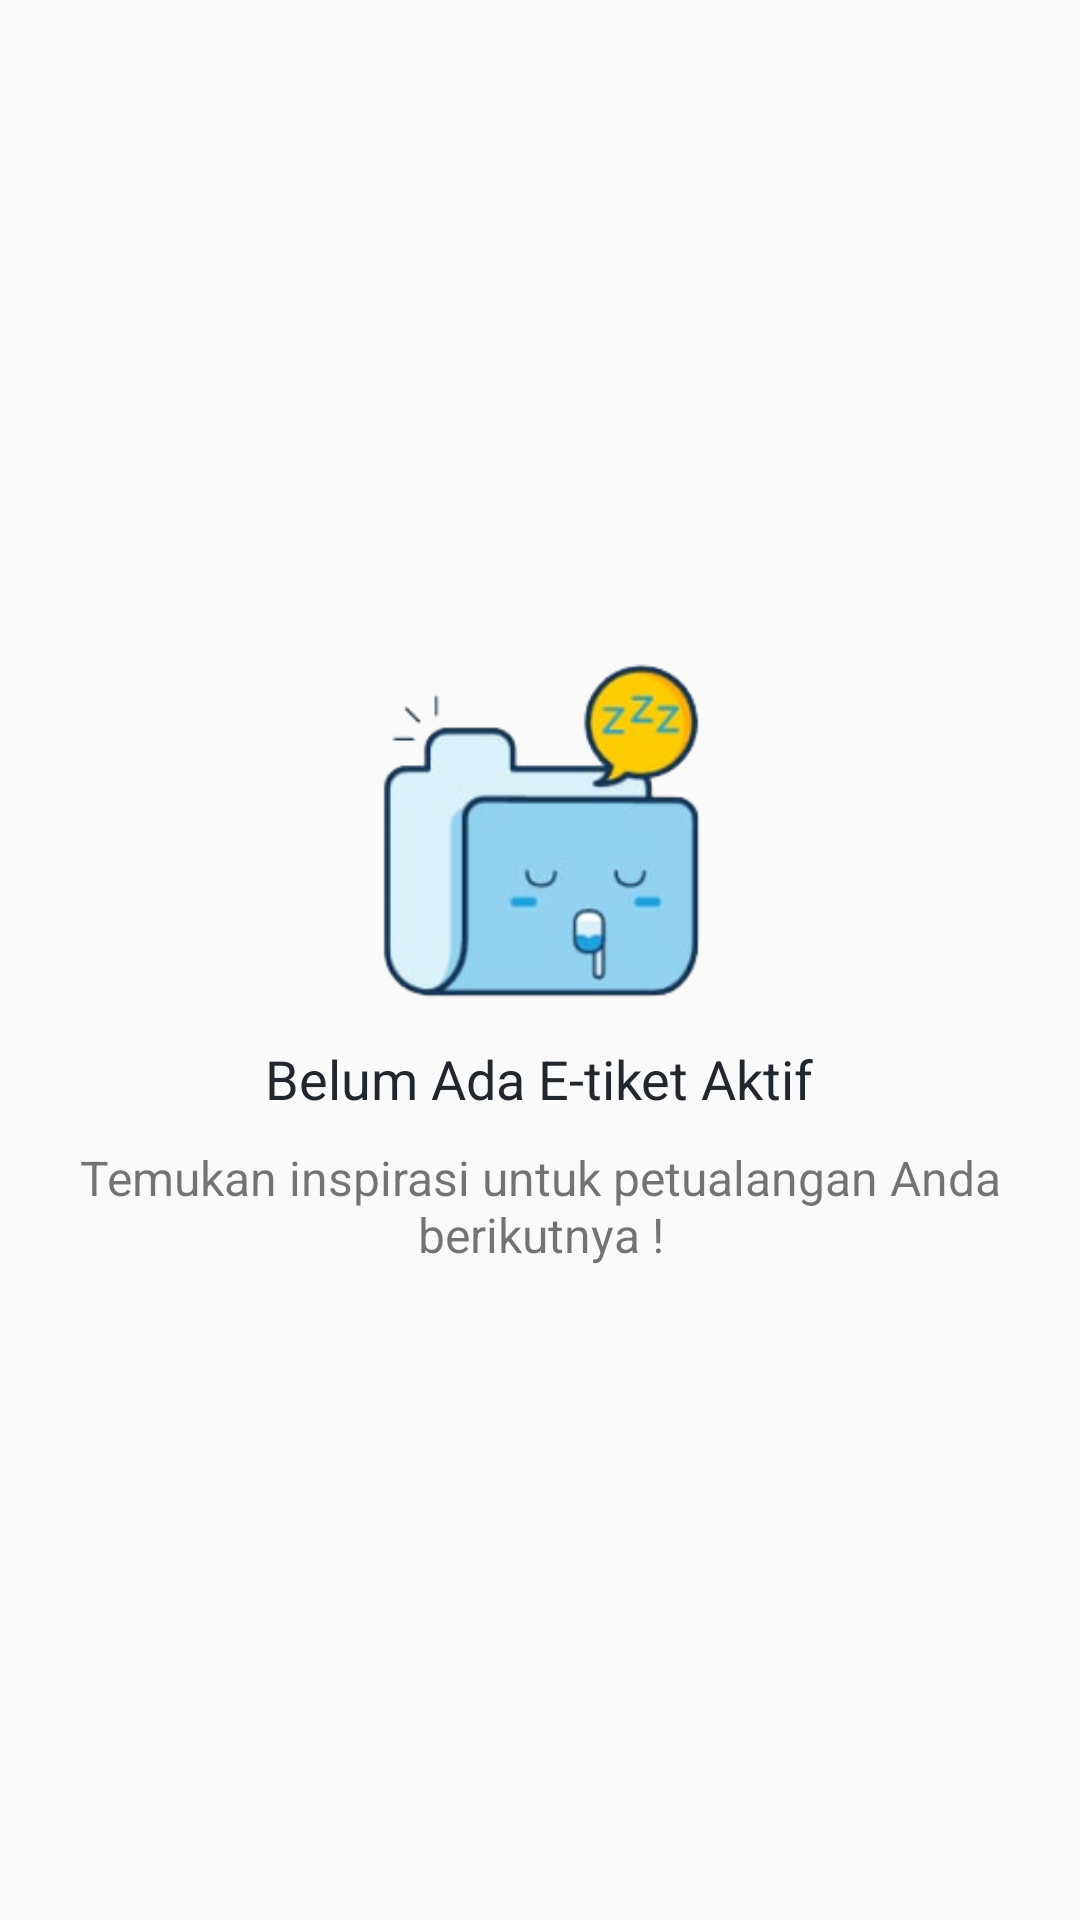

Produce the Android XML layout that renders to this screen, including the resource entries it uses.
<!-- AndroidManifest.xml: application theme AppTheme -->
<!-- res/layout/fragment_ticket_active.xml -->
<?xml version="1.0" encoding="utf-8"?>
<RelativeLayout xmlns:android="http://schemas.android.com/apk/res/android"
             xmlns:tools="http://schemas.android.com/tools"
             android:layout_width="match_parent"
             android:layout_height="match_parent"
             tools:context=".Customer.Fragment.TicketActiveFragment">

    <ScrollView
            android:layout_width="match_parent"
            android:layout_height="wrap_content">

    <RelativeLayout
            android:orientation="vertical"
            android:layout_width="match_parent"
            android:layout_height="wrap_content">

        <androidx.recyclerview.widget.RecyclerView
                android:id="@+id/recyclerview"
                android:layout_width="match_parent"
                android:layout_height="wrap_content"/>

    </RelativeLayout>

    </ScrollView>

    <LinearLayout
            android:id="@+id/ll_no_ticket"
            android:layout_width="wrap_content"
            android:layout_height="wrap_content"
            android:layout_centerInParent="true"
            android:orientation="vertical">

        <ImageView
                android:layout_width="120dp"
                android:layout_height="120dp"
                android:layout_gravity="center"
                android:src="@drawable/ic_no_ticket" />

        <TextView
                android:layout_marginTop="10dp"
                android:layout_width="wrap_content"
                android:layout_height="wrap_content"
                android:layout_gravity="center"
                android:text="Belum Ada E-tiket Aktif"
                android:textColor="@color/blackPrimary"
                android:textSize="18sp" />

        <TextView
                android:layout_marginTop="10dp"
                android:layout_width="wrap_content"
                android:layout_height="wrap_content"
                android:layout_gravity="center"
                android:layout_marginHorizontal="25dp"
                android:textAlignment="center"
                android:text="Temukan inspirasi untuk petualangan Anda berikutnya !"
                android:textSize="16sp" />
    </LinearLayout>

    <RelativeLayout
            android:id="@+id/loading"
            android:visibility="gone"
            android:layout_width="match_parent"
            android:layout_height="match_parent">

        <include
                android:id="@+id/lottie"
                layout="@layout/lottie"/>

    </RelativeLayout>

</RelativeLayout>
<!-- res/layout/lottie.xml (included above) -->
<?xml version="1.0" encoding="utf-8"?>
<com.airbnb.lottie.LottieAnimationView
        xmlns:android="http://schemas.android.com/apk/res/android"
        xmlns:app="http://schemas.android.com/apk/res-auto"
        android:id="@+id/lottie"
        app:lottie_fileName="3649-floral-loading-animation.json"
        app:lottie_loop="true"
        app:lottie_autoPlay="true"
        android:scaleType="fitXY"
        android:layout_centerInParent="true"
        android:layout_width="220dp"
        android:layout_height="220dp">

</com.airbnb.lottie.LottieAnimationView>
<!-- resources referenced by this layout -->
<resources>
  <color name="blackPrimary">#21272C</color>
  <!-- drawable ic_no_ticket: png bitmap (drawable, 23895 bytes) -->
  <style name="AppTheme" parent="Theme.AppCompat.Light.NoActionBar">
          
          <item name="colorPrimary">@color/colorPrimary</item>
          <item name="colorPrimaryDark">@color/colorPrimaryDark</item>
          <item name="colorAccent">@color/colorAccent</item>
          <item name="windowActionBar">false</item>
          <item name="windowNoTitle">true</item>
      </style>
  <color name="colorPrimary">#3F51B5</color>
  <color name="colorPrimaryDark">#171C4B</color>
  <color name="colorAccent">#D81B60</color>
</resources>
